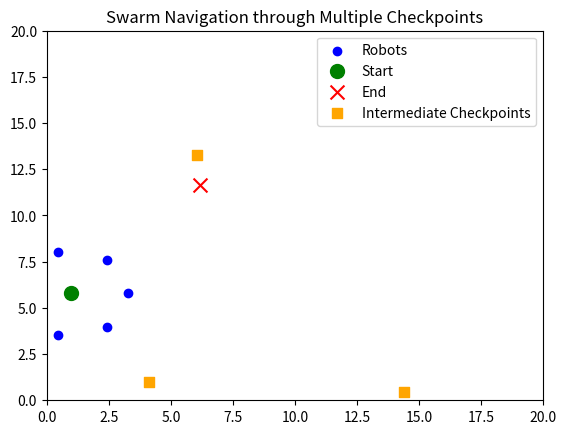

Here is the Python script that generated this plot:
import numpy as np
import matplotlib.pyplot as plt
import matplotlib.animation as animation

# Parameters
num_robots = 7      # Number of robots
num_steps = 300     # Number of time steps
alpha = 0.1         # Weight for repulsion force
K = 0.2             # Alignment strength
C = 0.05            # Cohesion strength
width = 20          # Width of the 2D space
buffer_radius = 0.5 # Minimum distance between robots
sensing_radius = 5.0 # Sensing radius for neighbors
constant_speed = 0.2 # Constant speed for all robots
num_checkpoints = 5 # Number of checkpoints (must be at least 2)

# Generate random checkpoints with distinct start and end positions
np.random.seed(21)  # For reproducibility
checkpoints = [np.random.rand(2) * width for _ in range(num_checkpoints)]
start_checkpoint = checkpoints[0]
end_checkpoint = checkpoints[-1]

# Initialize positions in a circular shape around the start checkpoint
def initialize_positions(num_robots, start_position, buffer_radius):
    radius = buffer_radius * 2.0 / np.sin(np.pi / num_robots)
    angles = np.linspace(0, 2 * np.pi, num_robots, endpoint=False)
    positions = np.array([
        start_position + radius * np.array([np.cos(angle), np.sin(angle)])
        for angle in angles
    ])
    return positions

positions = initialize_positions(num_robots, start_checkpoint, buffer_radius)
headings = np.random.rand(num_robots) * 2 * np.pi  # Random initial headings

# Calculate the moving center based on the frame number and current checkpoint
def get_moving_center(frame, num_steps, checkpoints):
    total_segments = len(checkpoints) - 1
    segment_length = num_steps // total_segments
    current_segment = min(frame // segment_length, total_segments - 1)
    t = (frame % segment_length) / segment_length
    return (1 - t) * checkpoints[current_segment] + t * checkpoints[current_segment + 1]

# Calculate positions on the moving circle for each robot
def get_circle_positions(moving_center, radius, num_robots):
    angles = np.linspace(0, 2 * np.pi, num_robots, endpoint=False)
    return np.array([
        moving_center + radius * np.array([np.cos(angle), np.sin(angle)])
        for angle in angles
    ])

# Function to calculate repulsion, alignment, and cohesion forces
def compute_forces(positions, headings, circle_positions):
    forces = np.zeros((num_robots, 2))
    
    for i in range(num_robots):
        neighbors = [
            j for j in range(num_robots)
            if i != j and np.linalg.norm(positions[i] - positions[j]) < sensing_radius
        ]

        # Repulsion force
        repulsion_force = np.zeros(2)
        for j in neighbors:
            distance = np.linalg.norm(positions[i] - positions[j])
            if distance < buffer_radius:
                repulsion_force += (positions[i] - positions[j]) / (distance ** 2)

        # Cohesion force towards the designated position on the moving circle
        cohesion_force = circle_positions[i] - positions[i]

        # Total force calculation using control parameters
        forces[i] = (
            alpha * repulsion_force +
            C * cohesion_force
        )

    return forces

# Update positions and headings based on forces
def update_positions_and_headings(positions, headings, forces):
    new_positions = np.copy(positions)
    new_headings = np.copy(headings)
    
    for i in range(num_robots):
        # Ensure step_direction is a numpy array
        step_direction = np.array(forces[i]) / np.linalg.norm(forces[i]) if np.linalg.norm(forces[i]) != 0 else np.array([1, 0])
        new_positions[i] += constant_speed * step_direction
        new_headings[i] = np.arctan2(step_direction[1], step_direction[0])
    
    return new_positions, new_headings

# Set up the plot
fig, ax = plt.subplots()
scat = ax.scatter(positions[:, 0], positions[:, 1], c='blue', label='Robots')
scat_start = ax.scatter(start_checkpoint[0], start_checkpoint[1], c='green', marker='o', s=100, label='Start')
scat_end = ax.scatter(end_checkpoint[0], end_checkpoint[1], c='red', marker='x', s=100, label='End')
intermediate_checkpoints = checkpoints[1:-1]
scat_intermediate = ax.scatter(*zip(*intermediate_checkpoints), c='orange', marker='s', s=60, label='Intermediate Checkpoints')

ax.set_xlim(0, width)
ax.set_ylim(0, width)
ax.set_title("Swarm Navigation through Multiple Checkpoints")
ax.legend()

# Animation update function
def animate(frame):
    global positions, headings
    moving_center = get_moving_center(frame, num_steps, checkpoints)
    radius = buffer_radius * 2.0 / np.sin(np.pi / num_robots)
    circle_positions = get_circle_positions(moving_center, radius, num_robots)
    
    forces = compute_forces(positions, headings, circle_positions)
    positions, headings = update_positions_and_headings(positions, headings, forces)
    
    # Update scatter plot data
    scat.set_offsets(positions)
    return scat, scat_start, scat_end, scat_intermediate

# Run the animation
ani = animation.FuncAnimation(fig, animate, frames=num_steps, interval=100, repeat=False)
plt.show()
